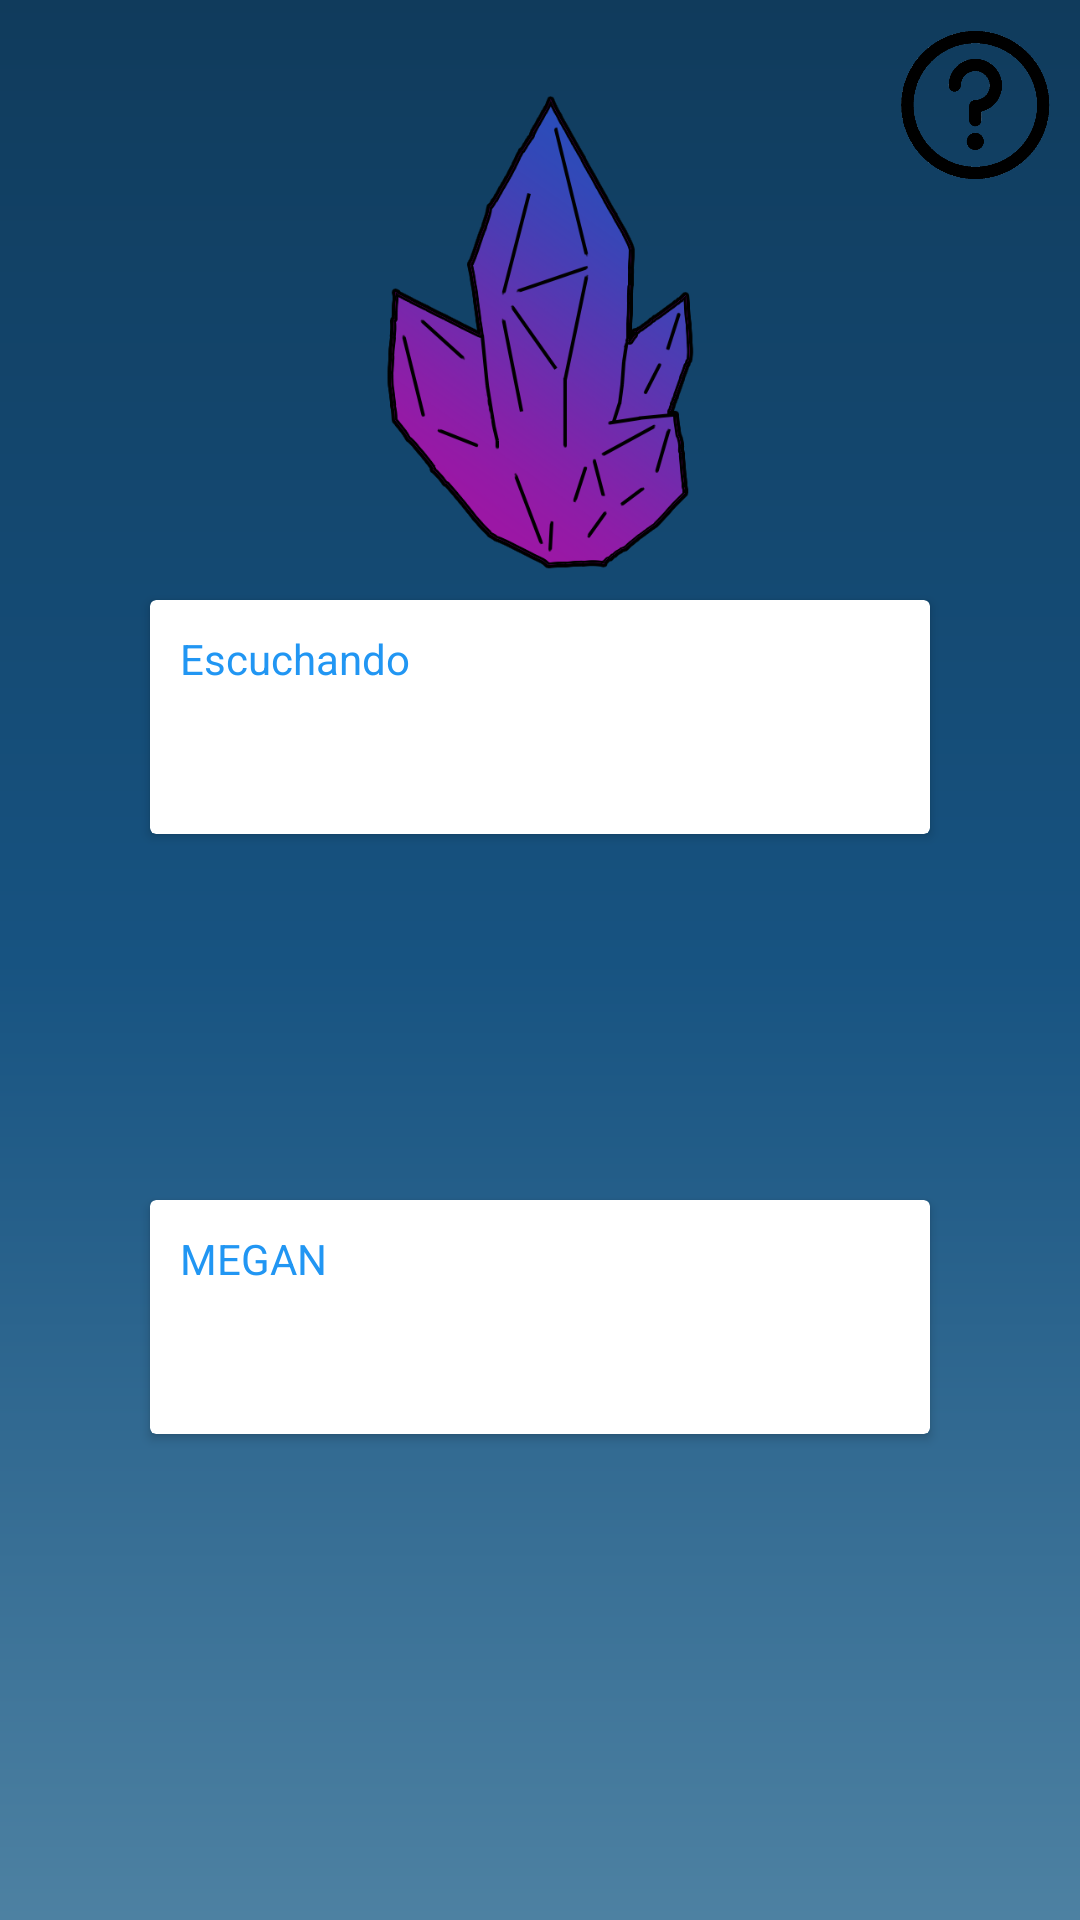

The Android layout XML behind this screen, and the referenced resources:
<!-- AndroidManifest.xml: application theme Theme.01v_MEGAN -->
<!-- res/layout/activity_main.xml -->
<?xml version="1.0" encoding="utf-8"?>
<RelativeLayout
    xmlns:android="http://schemas.android.com/apk/res/android"
    xmlns:app="http://schemas.android.com/apk/res-auto"
    xmlns:tools="http://schemas.android.com/tools"
    android:layout_width="match_parent"
    android:layout_height="match_parent"
    android:background="@drawable/bg_color"
    tools:context=".MainActivity">


    <ImageView
        android:id="@+id/imageView"
        android:layout_width="110dp"
        android:layout_height="160dp"
        android:layout_alignParentTop="true"
        android:layout_centerHorizontal="true"
        android:layout_marginTop="30dp"
        android:contentDescription="@string/app_name"

        app:srcCompat="@drawable/megan_logo" />

    <androidx.cardview.widget.CardView
        android:layout_width="match_parent"
        android:layout_height="wrap_content"
        android:layout_alignParentTop="true"
        android:layout_centerHorizontal="true"
        android:layout_marginTop="200dp"
        android:layout_marginRight="50dp"
        android:layout_marginLeft="50dp"
        >

        <LinearLayout
            android:layout_width="match_parent"
            android:layout_height="match_parent"
            android:orientation="vertical">

            <TextView
                android:id="@+id/textView"

                android:layout_width="wrap_content"
                android:layout_height="wrap_content"
                android:padding="10dp"
                android:textColor="@color/azul"
                android:text="Escuchando" />

            <TextView
                android:id="@+id/jTextEscucho"
                android:layout_width="match_parent"
                android:layout_height="wrap_content"
                android:text=""
                android:textColor="@color/black"
                android:padding="10dp"/>
        </LinearLayout>

    </androidx.cardview.widget.CardView>

    <androidx.cardview.widget.CardView
        android:layout_width="match_parent"
        android:layout_height="wrap_content"
        android:layout_alignParentTop="true"
        android:layout_centerHorizontal="true"
        android:layout_marginTop="400dp"
        android:layout_marginRight="50dp"
        android:layout_marginLeft="50dp">

        <LinearLayout
            android:layout_width="match_parent"
            android:layout_height="match_parent"
            android:orientation="vertical">

            <TextView
                android:id="@+id/textView2"
                android:layout_width="wrap_content"
                android:layout_height="wrap_content"
                android:padding="10dp"
                android:textColor="@color/azul"
                android:text="MEGAN" />

            <TextView
                android:id="@+id/jTextDigo"
                android:layout_width="match_parent"
                android:layout_height="wrap_content"
                android:text=""
                android:padding="10dp"
                android:textColor="@color/black"/>
        </LinearLayout>

    </androidx.cardview.widget.CardView>

    <ImageView
        android:id="@+id/imageView2"
        android:layout_width="100dp"
        android:layout_height="100dp"
        android:layout_alignParentTop="true"
        android:layout_centerHorizontal="true"
        android:layout_marginTop="600dp"
        android:contentDescription="@string/app_name"
        android:onClick="hablar"
        app:srcCompat="@drawable/icono_microfono" />

    <ImageView
        android:id="@+id/imageView3"
        android:layout_width="60dp"
        android:layout_height="60dp"
        android:layout_alignParentTop="true"
        android:layout_alignParentEnd="true"
        android:layout_marginLeft="300dp"

        android:layout_marginTop="5dp"
        android:layout_marginEnd="5dp"
        android:layout_marginRight="10dp"
        android:contentDescription="@string/app_name"
        android:onClick="ayuda"
        app:srcCompat="@drawable/icono_ayuda" />

    <ImageView
        android:id="@+id/imageView4"
        android:layout_width="143dp"
        android:layout_height="165dp"
        android:visibility="invisible"
        tools:srcCompat="@tools:sample/avatars" />


</RelativeLayout>
<!-- resources referenced by this layout -->
<resources>
  <color name="azul">#2196F3</color>
  <color name="black">#FF000000</color>
  <!-- drawable bg_color (drawable) -->
  <?xml version="1.0" encoding="utf-8"?>
  <shape xmlns:android="http://schemas.android.com/apk/res/android">
      <gradient
          android:angle="90"
          android:centerColor="#175381"
          android:endColor="#103b5c"
          android:startColor="#4d81a2"/>
  </shape>
  <!-- drawable icono_ayuda: png bitmap (drawable, 11515 bytes) -->
  <!-- drawable megan_logo: png bitmap (drawable, 89219 bytes) -->
  <string name="app_name">MEGAN CALIZ</string>
  <style name="Theme.01v_MEGAN" parent="Theme.MaterialComponents.DayNight.NoActionBar">
          
          <item name="colorPrimary">@color/purple_500</item>
          <item name="colorPrimaryVariant">@color/purple_700</item>
          <item name="colorOnPrimary">@color/white</item>
          
          <item name="colorSecondary">@color/teal_200</item>
          <item name="colorSecondaryVariant">@color/teal_700</item>
          <item name="colorOnSecondary">@color/black</item>
          
          <item name="android:statusBarColor">?attr/colorPrimaryVariant</item>
          
      </style>
  <color name="purple_500">#FF6200EE</color>
  <color name="purple_700">#FF3700B3</color>
  <color name="white">#FFFFFFFF</color>
  <color name="teal_200">#FF03DAC5</color>
  <color name="teal_700">#FF018786</color>
</resources>
